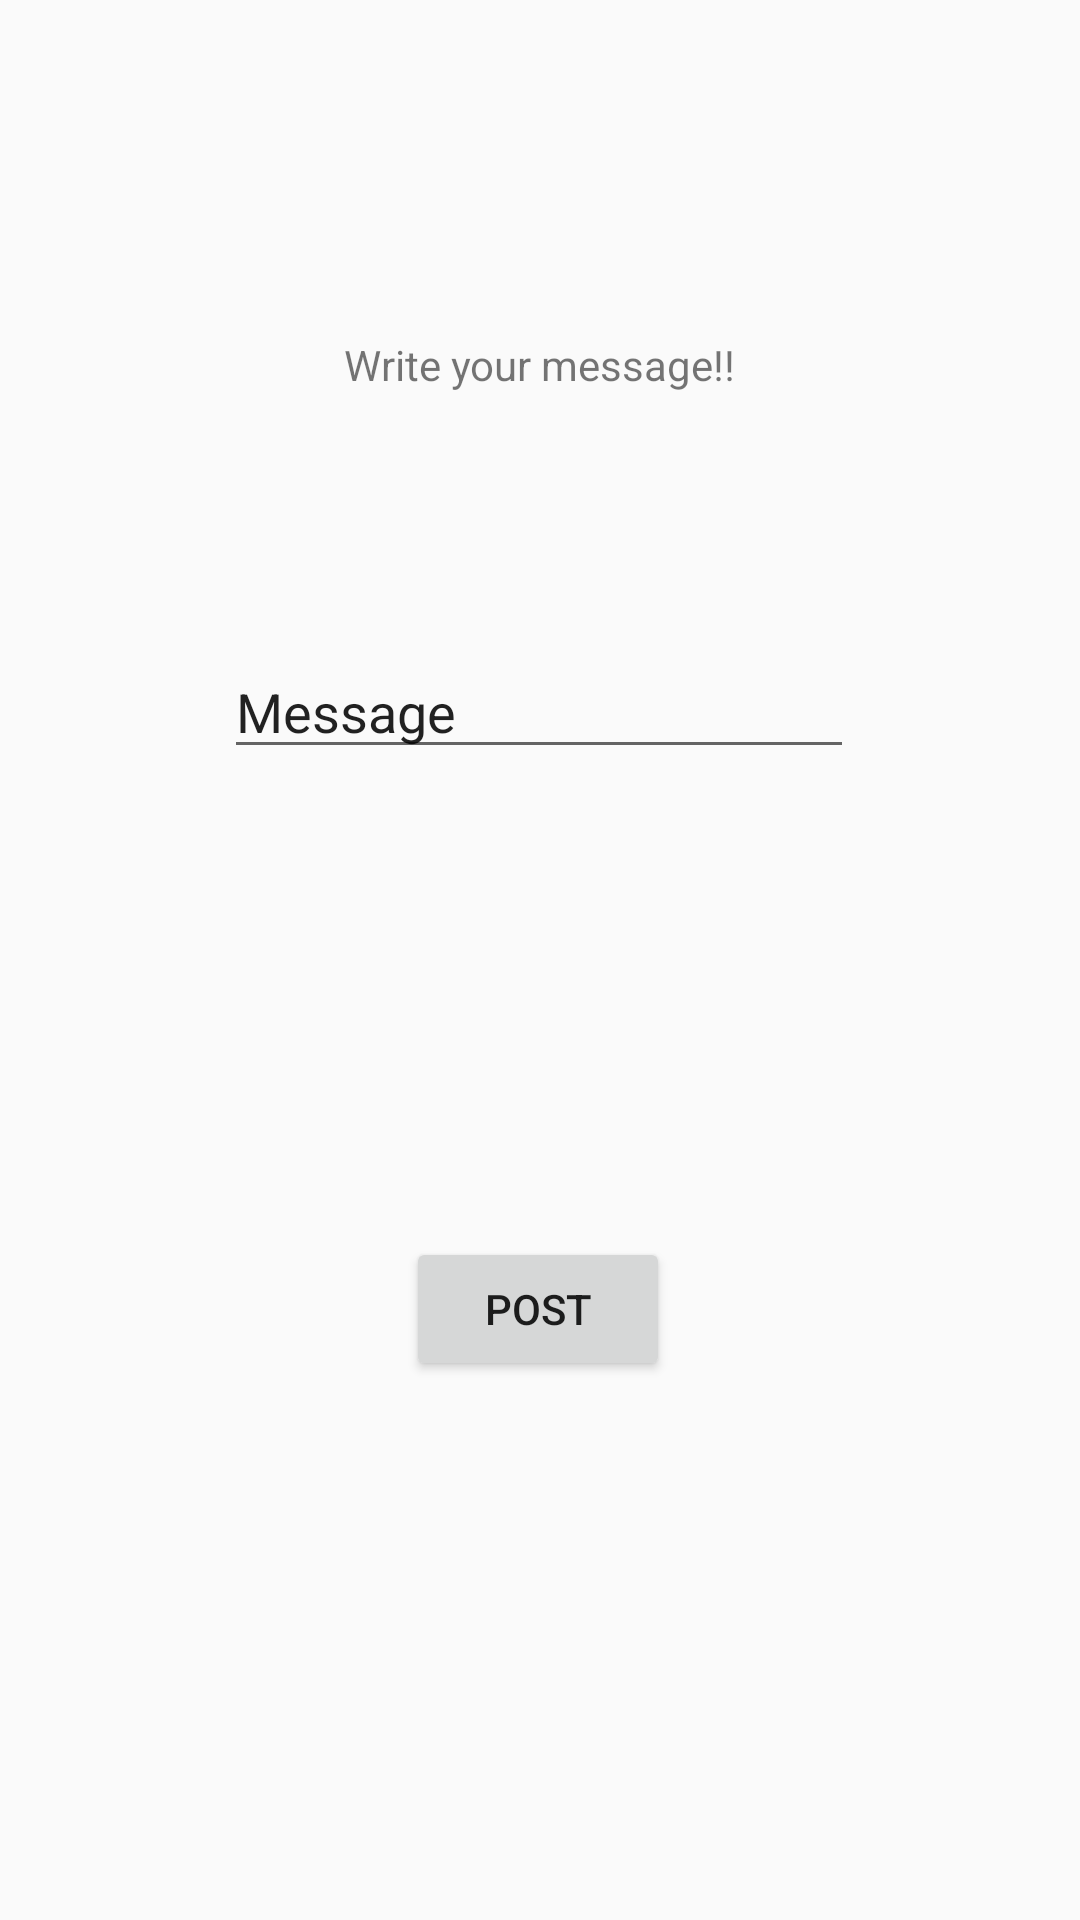

Android layout source for this screen:
<!-- AndroidManifest.xml: application theme AppTheme -->
<!-- res/layout/activity_post.xml -->
<?xml version="1.0" encoding="utf-8"?>
<androidx.constraintlayout.widget.ConstraintLayout xmlns:android="http://schemas.android.com/apk/res/android"
    xmlns:app="http://schemas.android.com/apk/res-auto"
    xmlns:tools="http://schemas.android.com/tools"
    android:layout_width="match_parent"
    android:layout_height="match_parent"
    tools:context=".Post">

    <EditText
        android:id="@+id/Message"
        android:layout_width="wrap_content"
        android:layout_height="wrap_content"
        android:layout_marginTop="84dp"
        android:ems="10"
        android:inputType="textPersonName"
        android:text="Message"
        app:layout_constraintEnd_toEndOf="parent"
        app:layout_constraintHorizontal_bias="0.497"
        app:layout_constraintStart_toStartOf="parent"
        app:layout_constraintTop_toBottomOf="@+id/textView" />

    <TextView
        android:id="@+id/textView"
        android:layout_width="wrap_content"
        android:layout_height="wrap_content"
        android:layout_marginTop="112dp"
        android:text="Write your message!!"
        app:layout_constraintEnd_toEndOf="parent"
        app:layout_constraintStart_toStartOf="parent"
        app:layout_constraintTop_toTopOf="parent" />

    <Button
        android:id="@+id/POST"
        android:layout_width="wrap_content"
        android:layout_height="wrap_content"
        android:layout_marginTop="156dp"
        android:onClick="post"
        android:text="POST"
        app:layout_constraintEnd_toEndOf="parent"
        app:layout_constraintHorizontal_bias="0.498"
        app:layout_constraintStart_toStartOf="parent"
        app:layout_constraintTop_toBottomOf="@+id/Message" />
</androidx.constraintlayout.widget.ConstraintLayout>
<!-- resources referenced by this layout -->
<resources>
  <style name="AppTheme" parent="Theme.AppCompat.Light.DarkActionBar">
          
          <item name="colorPrimary">@color/colorPrimary</item>
          <item name="colorPrimaryDark">@color/colorPrimaryDark</item>
          <item name="colorAccent">@color/colorAccent</item>
      </style>
  <!-- not gathered from this repository: default colours our renderer supplied (Android Studio template values) -->
  <color name="colorPrimary">#FF6200EE</color>
  <color name="colorPrimaryDark">#FF3700B3</color>
  <color name="colorAccent">#FF03DAC5</color>
</resources>
